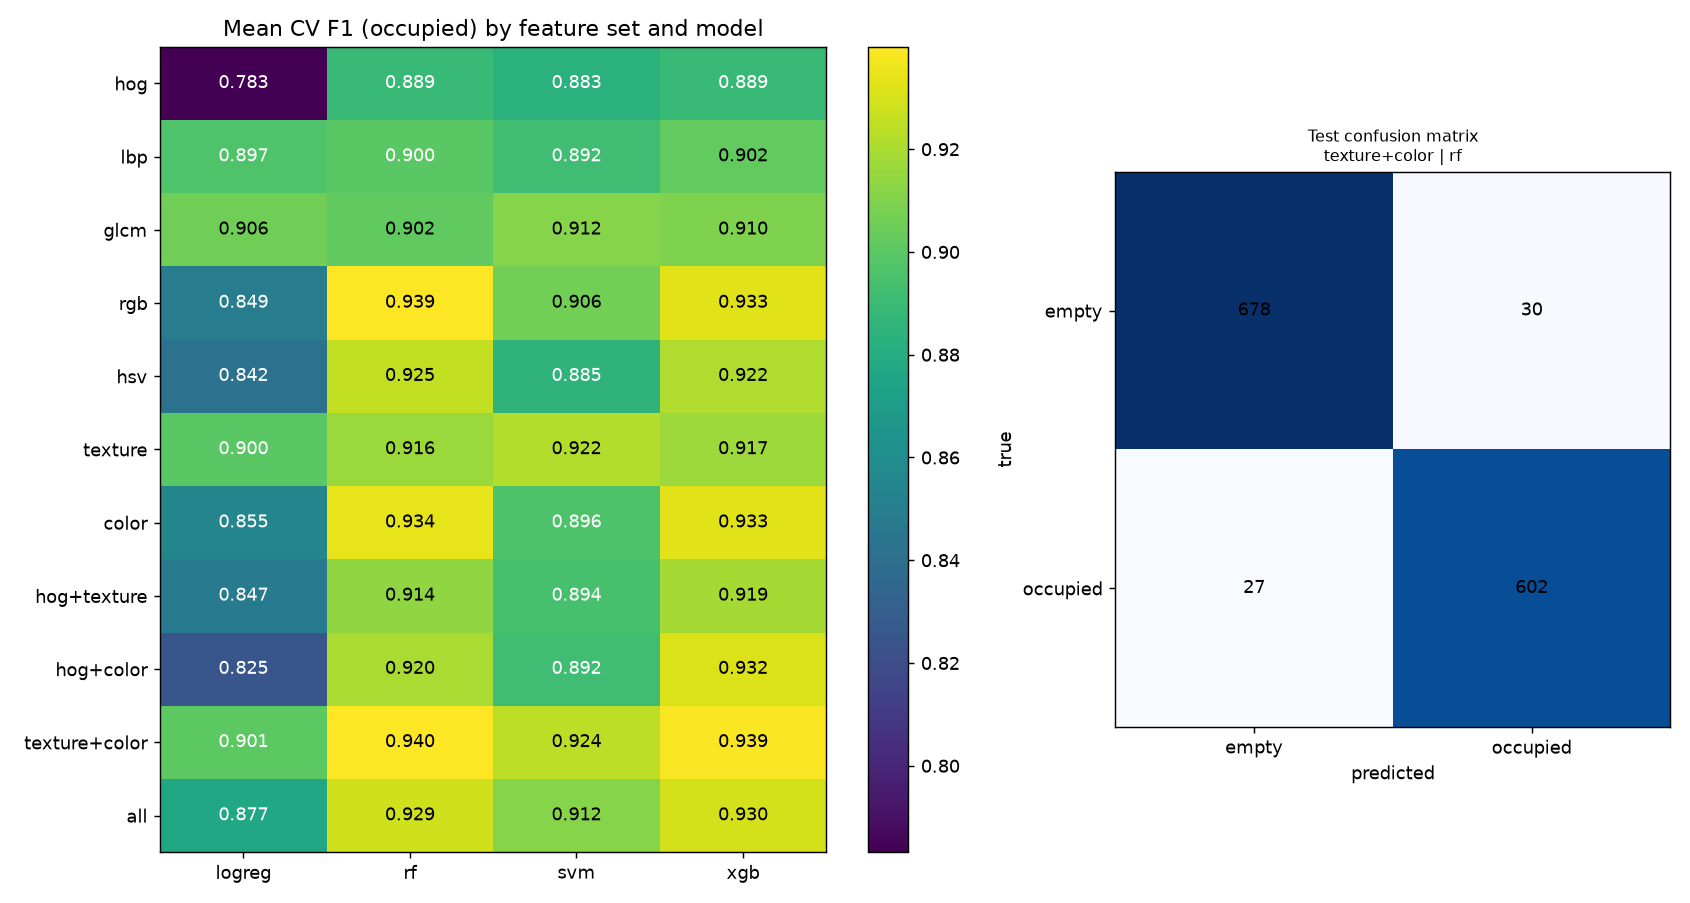

The data file committed next to this chart (first rows):
candidate, features, model, n_features, cv_accuracy, cv_accuracy_std, cv_precision, cv_precision_std, cv_recall, cv_recall_std, cv_f1, cv_f1_std, cv_roc_auc, cv_roc_auc_std, fit_s, latency_ms
ensemble[texture+color | rf + texture+co…, mixed, soft-vote, 1926, 0.9402, 0.0346, 0.9401, 0.03988, 0.9431, 0.02713, 0.9415, 0.03351, 0.9736, 0.02136, 7.299, 0.3211
texture+color | rf, texture+color, rf, 162, 0.9392, 0.03233, 0.9432, 0.03485, 0.9368, 0.03002, 0.9399, 0.03233, 0.9749, 0.02021, 4.656, 0.1198
rgb | rf, rgb, rf, 48, 0.9389, 0.02438, 0.9392, 0.02534, 0.9398, 0.02985, 0.9395, 0.02718, 0.975, 0.01479, 2.092, 0.1434
texture+color | xgb, texture+color, xgb, 162, 0.937, 0.03862, 0.933, 0.04558, 0.9448, 0.02806, 0.9387, 0.0369, 0.9733, 0.02168, 2.322, 0.008853
color | rf, color, rf, 98, 0.9339, 0.02552, 0.9369, 0.02529, 0.9315, 0.03364, 0.9342, 0.02915, 0.9749, 0.01491, 3.174, 0.1466
color | xgb, color, xgb, 98, 0.9316, 0.0225, 0.9262, 0.03128, 0.9404, 0.02147, 0.9332, 0.02637, 0.9747, 0.01425, 1.799, 0.01157
rgb | xgb, rgb, xgb, 48, 0.9317, 0.02455, 0.9261, 0.0282, 0.9401, 0.02785, 0.933, 0.02799, 0.9746, 0.01409, 0.8136, 
hog+color | xgb, hog+color, xgb, 1862, 0.9315, 0.03869, 0.9338, 0.04723, 0.9309, 0.04907, 0.9315, 0.04004, 0.977, 0.01621, 45.44, 
all | xgb, all, xgb, 1926, 0.9286, 0.03794, 0.9282, 0.0477, 0.9319, 0.03874, 0.9296, 0.03864, 0.9727, 0.02261, 43.14, 
all | rf, all, rf, 1926, 0.9282, 0.03265, 0.9335, 0.04395, 0.9256, 0.04254, 0.9287, 0.03462, 0.9746, 0.01977, 26.87, 
hsv | rf, hsv, rf, 50, 0.9242, 0.02699, 0.9233, 0.03589, 0.9275, 0.03004, 0.9252, 0.03147, 0.972, 0.0167, 2.386, 
texture+color | svm, texture+color, svm, 162, 0.924, 0.03128, 0.9258, 0.02951, 0.9233, 0.04022, 0.9245, 0.03451, 0.9632, 0.0243, 0.2575, 
texture | svm, texture, svm, 64, 0.9207, 0.03142, 0.9236, 0.0261, 0.9215, 0.05023, 0.922, 0.03372, 0.9655, 0.01837, 0.1447, 
hsv | xgb, hsv, xgb, 50, 0.9187, 0.02028, 0.9128, 0.0388, 0.9311, 0.01752, 0.9215, 0.02455, 0.9711, 0.01644, 0.9463, 
hog+color | rf, hog+color, rf, 1862, 0.9198, 0.04184, 0.9226, 0.05745, 0.9217, 0.06368, 0.9201, 0.04398, 0.9735, 0.01904, 24.85, 
hog+texture | xgb, hog+texture, xgb, 1828, 0.918, 0.0411, 0.923, 0.05616, 0.918, 0.05844, 0.9188, 0.0429, 0.9664, 0.02739, 44.31, 
texture | xgb, texture, xgb, 64, 0.9143, 0.02822, 0.9074, 0.04091, 0.9284, 0.04534, 0.9168, 0.03161, 0.9652, 0.02118, 1.142, 
texture | rf, texture, rf, 64, 0.914, 0.02826, 0.911, 0.04562, 0.9238, 0.04333, 0.9162, 0.03172, 0.9631, 0.02575, 3.885, 
hog+texture | rf, hog+texture, rf, 1828, 0.9115, 0.03122, 0.9096, 0.05536, 0.9214, 0.04584, 0.9138, 0.03429, 0.9685, 0.02238, 27.15, 
glcm | svm, glcm, svm, 36, 0.9095, 0.02291, 0.9117, 0.03076, 0.9123, 0.03256, 0.9117, 0.02745, 0.9656, 0.01734, 0.09964, 
all | svm, all, svm, 1926, 0.9111, 0.04123, 0.9187, 0.06437, 0.9116, 0.07396, 0.9117, 0.04434, 0.9697, 0.02129, 3.982, 
glcm | xgb, glcm, xgb, 36, 0.9075, 0.01651, 0.9141, 0.02691, 0.9077, 0.04519, 0.9098, 0.02229, 0.9625, 0.01718, 0.7211, 
rgb | svm, rgb, svm, 48, 0.9031, 0.03007, 0.8959, 0.05294, 0.9179, 0.01844, 0.9064, 0.03554, 0.9575, 0.01843, 0.2001, 
glcm | logreg, glcm, logreg, 36, 0.904, 0.03188, 0.9074, 0.04406, 0.9055, 0.04304, 0.9057, 0.03581, 0.9608, 0.02119, 0.03197, 
lbp | xgb, lbp, xgb, 28, 0.8983, 0.03999, 0.8892, 0.06439, 0.9201, 0.05412, 0.9023, 0.04182, 0.9573, 0.02896, 0.5336, 
glcm | rf, glcm, rf, 36, 0.8994, 0.016, 0.9111, 0.03943, 0.8945, 0.03856, 0.9015, 0.02265, 0.9591, 0.01509, 3.231, 
texture+color | logreg, texture+color, logreg, 162, 0.8974, 0.04042, 0.8852, 0.05557, 0.917, 0.03207, 0.9007, 0.04418, 0.9541, 0.02591, 0.06954, 
texture | logreg, texture, logreg, 64, 0.895, 0.03295, 0.8812, 0.05503, 0.9218, 0.04303, 0.8997, 0.0364, 0.9521, 0.0259, 0.04021, 
lbp | rf, lbp, rf, 28, 0.8955, 0.04639, 0.8854, 0.06446, 0.9178, 0.05776, 0.8995, 0.04742, 0.9533, 0.03794, 2.229, 
lbp | logreg, lbp, logreg, 28, 0.8916, 0.03679, 0.8803, 0.07053, 0.9198, 0.05089, 0.8968, 0.03905, 0.9524, 0.02816, 0.02534, 
color | svm, color, svm, 98, 0.8932, 0.0307, 0.8884, 0.04506, 0.9047, 0.03346, 0.8962, 0.03704, 0.954, 0.02228, 0.271, 
hog+texture | svm, hog+texture, svm, 1828, 0.8947, 0.04634, 0.9105, 0.05592, 0.8867, 0.09585, 0.8941, 0.0527, 0.9628, 0.02512, 3.743, 
hog+color | svm, hog+color, svm, 1862, 0.8921, 0.04506, 0.9097, 0.07106, 0.8855, 0.09379, 0.892, 0.05096, 0.961, 0.02528, 3.888, 
lbp | svm, lbp, svm, 28, 0.8886, 0.03559, 0.8887, 0.05027, 0.9001, 0.07323, 0.8916, 0.04065, 0.9543, 0.02558, 0.1242, 
hog | rf, hog, rf, 1764, 0.8877, 0.04842, 0.8973, 0.08451, 0.8935, 0.08877, 0.8895, 0.05218, 0.9573, 0.03022, 26.15, 
hog | xgb, hog, xgb, 1764, 0.8917, 0.0489, 0.9212, 0.06664, 0.8708, 0.1041, 0.8894, 0.05673, 0.958, 0.02758, 51, 
hsv | svm, hsv, svm, 50, 0.8828, 0.03843, 0.8845, 0.05406, 0.886, 0.04096, 0.8849, 0.04445, 0.9444, 0.02647, 0.1959, 
hog | svm, hog, svm, 1764, 0.8848, 0.04813, 0.908, 0.05836, 0.8709, 0.1088, 0.8832, 0.05707, 0.9553, 0.02771, 4.165, 
all | logreg, all, logreg, 1926, 0.8763, 0.03207, 0.8988, 0.0492, 0.8603, 0.06263, 0.877, 0.03867, 0.9492, 0.02417, 0.3839, 
color | logreg, color, logreg, 98, 0.8491, 0.0276, 0.8458, 0.04616, 0.8643, 0.03808, 0.8547, 0.04002, 0.9192, 0.02842, 0.06371, 
rgb | logreg, rgb, logreg, 48, 0.8441, 0.0255, 0.8513, 0.04476, 0.8471, 0.03952, 0.8488, 0.03718, 0.9203, 0.02637, 0.03143, 
hog+texture | logreg, hog+texture, logreg, 1828, 0.848, 0.06137, 0.8683, 0.0543, 0.8355, 0.117, 0.847, 0.07226, 0.9163, 0.04771, 0.436, 
hsv | logreg, hsv, logreg, 50, 0.8339, 0.04408, 0.8279, 0.07437, 0.8571, 0.03111, 0.8415, 0.05271, 0.9016, 0.03344, 0.02341, 
hog+color | logreg, hog+color, logreg, 1862, 0.8341, 0.05774, 0.8856, 0.05587, 0.7901, 0.1423, 0.8251, 0.07959, 0.92, 0.0311, 0.404, 
hog | logreg, hog, logreg, 1764, 0.7981, 0.07401, 0.8516, 0.044, 0.7502, 0.1813, 0.7832, 0.1084, 0.8755, 0.05838, 0.8099, 
